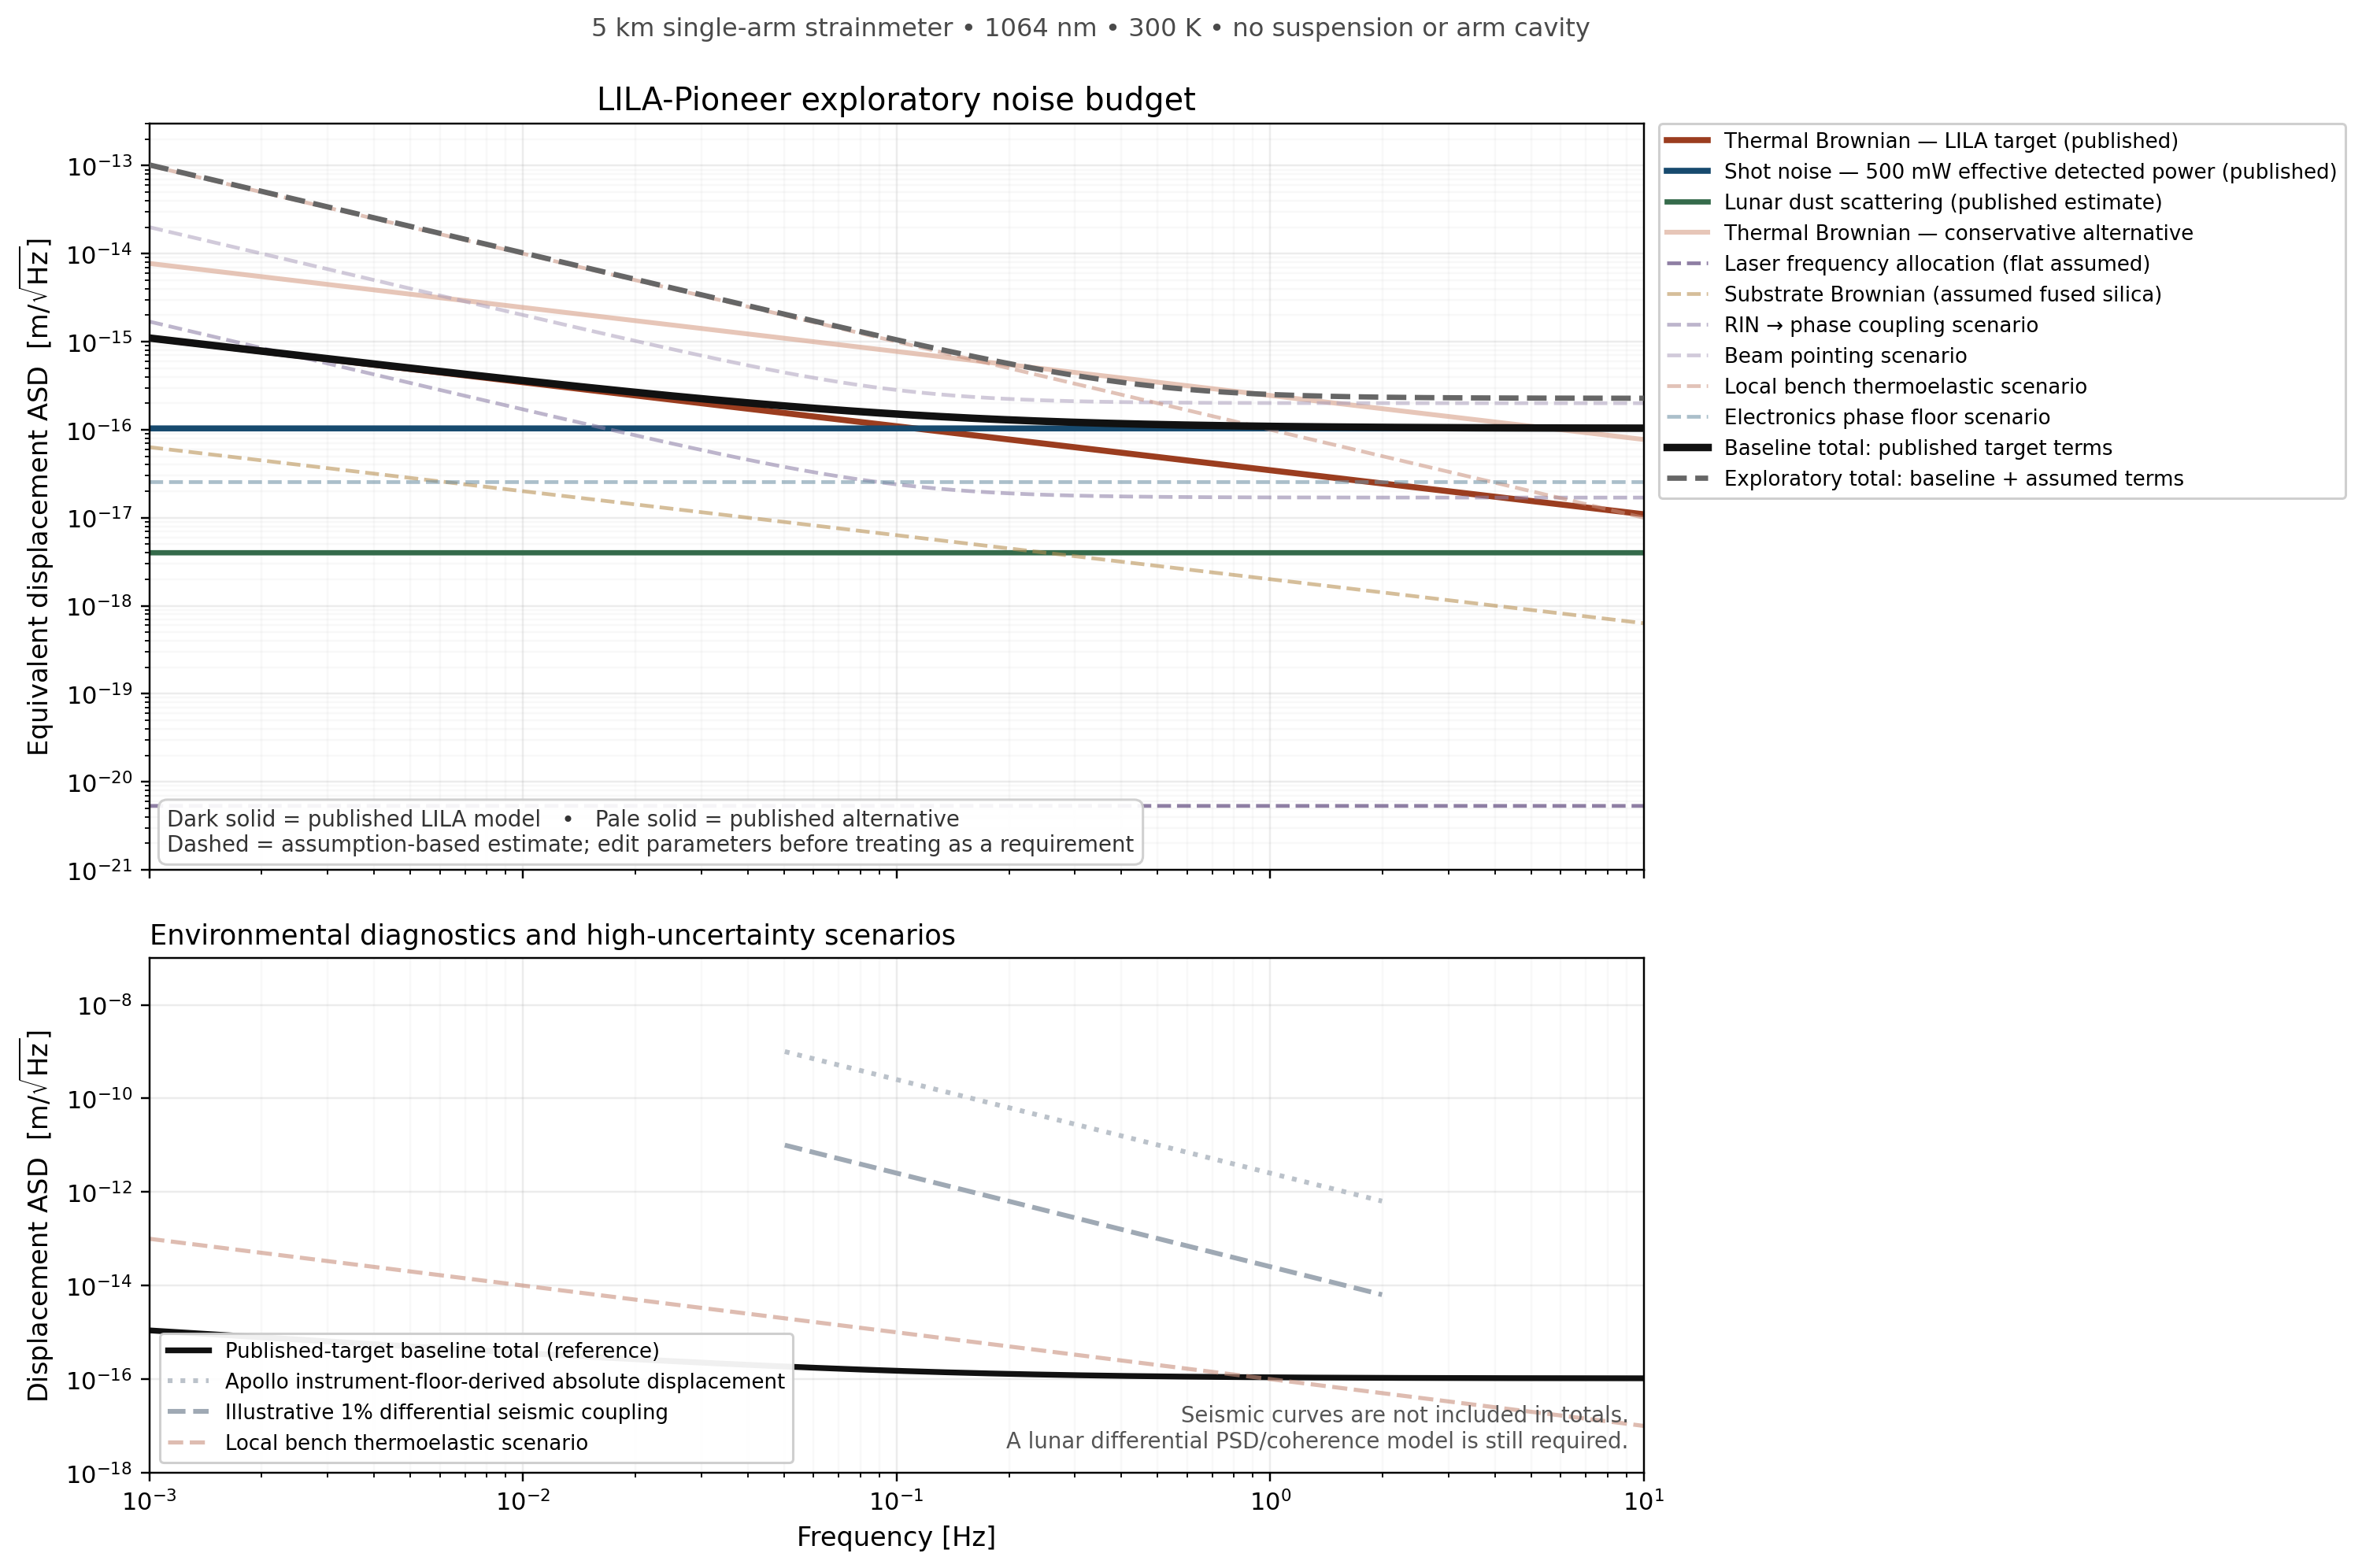

Recreate this plot in Python.
#!/usr/bin/env python3
"""Exploratory displacement-noise budget for the LILA-Pioneer strainmeter.

The model separates published LILA terms from literature-transferred alternatives,
assumption-based scenarios, and diagnostic upper limits.  It is intentionally easy
to edit: all numerical assumptions live in the ``LILAParameters`` dataclass.

Primary references
------------------
Creighton et al., "Fundamental Noise and Gravitational-Wave Sensitivity of the
Laser Interferometer Lunar Antenna (LILA)", arXiv:2508.18437.
Jani et al., "Laser Interferometer Lunar Antenna (LILA): Advancing the U.S.
Priorities in Gravitational-wave and Lunar Science", arXiv:2508.11631.
Camp et al., JOSA A 17, 120 (2000), DOI: 10.1364/JOSAA.17.000120.

This is a concept model, not a final instrument requirement or measured budget.
"""

from __future__ import annotations

from dataclasses import asdict, dataclass
from pathlib import Path
from typing import Dict, Iterable

import matplotlib.pyplot as plt
import numpy as np
import pandas as pd


# Physical constants (SI)
HBAR = 1.054_571_817e-34
C = 299_792_458.0
KB = 1.380_649e-23


@dataclass
class LILAParameters:
    # Published LILA-Pioneer design assumptions
    arm_length_m: float = 5_000.0
    opening_angle_deg: float = 90.0
    wavelength_m: float = 1_064e-9
    temperature_K: float = 300.0
    effective_detected_power_W: float = 0.500  # eta * P

    # Published LILA thermal PSD normalizations at 1 Hz
    thermal_target_psd_1Hz_m2_per_Hz: float = 1.2e-33
    thermal_conservative_psd_1Hz_m2_per_Hz: float = 6.0e-32

    # Published lunar-dust scattering model
    dust_psd_reference_m2_per_Hz: float = 1.6e-35
    dust_density_per_m3: float = 3.0e-3
    dust_radius_m: float = 0.7e-6
    dust_speed_m_per_s: float = 300.0
    arm_beam_radius_m: float = 1.0e-2

    # Published laser-frequency allocation; actual spectrum is not yet supplied
    laser_frequency_asd_Hz_per_rtHz: float = 3.0e-10

    # Assumed fused-silica substrate for a lower-level Brownian estimate
    substrate_poisson_ratio: float = 0.17
    substrate_youngs_modulus_Pa: float = 72.0e9
    substrate_loss_angle: float = 1.0e-7
    narrowest_beam_radius_m: float = 0.5e-3

    # Exploratory laser RIN -> phase conversion scenario
    rin_asd_1Hz_per_rtHz: float = 2.0e-6
    rin_low_frequency_corner_Hz: float = 0.10
    amplitude_to_phase_rad_per_rin: float = 1.0e-4

    # Exploratory pointing scenario: 2 * spot offset * angular jitter
    beam_spot_offset_m: float = 0.10e-3
    angular_jitter_asd_1Hz_rad_per_rtHz: float = 1.0e-12
    angular_jitter_corner_Hz: float = 0.10

    # Exploratory local bench thermoelastic scenario
    local_unbalanced_path_m: float = 0.10
    bench_effective_cte_per_K: float = 1.0e-8
    temperature_asd_1Hz_K_per_rtHz: float = 1.0e-7
    temperature_spectrum_power: float = 1.0  # ASD proportional to f^-power

    # Exploratory electronics/phasemeter floor
    electronics_phase_asd_rad_per_rtHz: float = 3.0e-10

    # Apollo instrument-floor-derived seismic diagnostic, not measured background
    apollo_acceleration_floor_m_per_s2_rtHz: float = 1.0e-10
    seismic_valid_min_Hz: float = 0.05
    seismic_valid_max_Hz: float = 2.0
    assumed_differential_seismic_coupling: float = 1.0e-2

    # Frequency grid
    frequency_min_Hz: float = 1.0e-3
    frequency_max_Hz: float = 10.0
    frequency_points: int = 1600


CURVE_STATUS = {
    "thermal_target": "Published LILA target; design estimate, not measured",
    "thermal_conservative": "Published LILA conservative alternative; not added to target total",
    "shot": "Published formula evaluated at the LILA target effective detected power",
    "dust": "Published LILA estimate using LADEE-informed dust parameters",
    "laser_frequency": "Published allocation projected to length; flat spectrum assumed",
    "substrate_brownian": "Assumption-based fused-silica substrate calculation",
    "rin": "Assumption-based amplitude-to-phase conversion",
    "pointing": "Assumption-based spot-offset and angular-jitter coupling",
    "bench_thermoelastic": "Assumption-based local path, CTE, and temperature spectrum",
    "electronics": "Assumption-based flat phasemeter phase floor",
    "seismic_absolute_ceiling": "Apollo instrument-floor-derived absolute displacement diagnostic",
    "seismic_differential_scenario": "Assumed fraction of diagnostic absolute motion; not a coherence model",
}


def _rss(*amplitude_spectra: np.ndarray) -> np.ndarray:
    """Root-sum-square uncorrelated amplitude spectral densities."""
    return np.sqrt(np.sum([np.square(x) for x in amplitude_spectra], axis=0))


def frequency_grid(p: LILAParameters) -> np.ndarray:
    return np.logspace(
        np.log10(p.frequency_min_Hz),
        np.log10(p.frequency_max_Hz),
        p.frequency_points,
    )


def calculate_noise_curves(
    f: np.ndarray, p: LILAParameters
) -> Dict[str, np.ndarray]:
    """Return equivalent differential-displacement ASDs in m/sqrt(Hz)."""
    nu0 = C / p.wavelength_m

    thermal_target = np.sqrt(
        p.thermal_target_psd_1Hz_m2_per_Hz
        * (p.temperature_K / 300.0)
        / f
    )
    thermal_conservative = np.sqrt(
        p.thermal_conservative_psd_1Hz_m2_per_Hz
        * (p.temperature_K / 300.0)
        / f
    )

    shot = np.full_like(
        f,
        np.sqrt(
            HBAR
            * C
            * p.wavelength_m
            / (2.0 * np.pi * p.effective_detected_power_W)
        ),
    )

    dust_psd = (
        p.dust_psd_reference_m2_per_Hz
        * (p.arm_length_m / 5_000.0)
        * (p.dust_density_per_m3 / 3.0e-3)
        * (p.dust_radius_m / 0.7e-6) ** 6
        * (p.dust_speed_m_per_s / 300.0) ** -1
        * (p.arm_beam_radius_m / 1.0e-2) ** -1
    )
    dust = np.full_like(f, np.sqrt(dust_psd))

    # A one-arm frequency-to-range coupling: dx = L * dnu / nu.
    laser_frequency = np.full_like(
        f,
        p.arm_length_m * p.laser_frequency_asd_Hz_per_rtHz / nu0,
    )

    substrate_brownian = np.sqrt(
        2.0
        * KB
        * p.temperature_K
        * (1.0 - p.substrate_poisson_ratio**2)
        * p.substrate_loss_angle
        / (
            np.pi ** 1.5
            * f
            * p.narrowest_beam_radius_m
            * p.substrate_youngs_modulus_Pa
        )
    )

    rin_asd = p.rin_asd_1Hz_per_rtHz * np.sqrt(
        1.0 + (p.rin_low_frequency_corner_Hz / f) ** 2
    )
    rin = (
        p.wavelength_m
        / (4.0 * np.pi)
        * p.amplitude_to_phase_rad_per_rin
        * rin_asd
    )

    angular_jitter = p.angular_jitter_asd_1Hz_rad_per_rtHz * np.sqrt(
        1.0 + (p.angular_jitter_corner_Hz / f) ** 2
    )
    pointing = 2.0 * p.beam_spot_offset_m * angular_jitter

    temperature_asd = p.temperature_asd_1Hz_K_per_rtHz * f ** (
        -p.temperature_spectrum_power
    )
    bench_thermoelastic = (
        p.local_unbalanced_path_m
        * p.bench_effective_cte_per_K
        * temperature_asd
    )

    electronics = np.full_like(
        f,
        p.wavelength_m
        / (4.0 * np.pi)
        * p.electronics_phase_asd_rad_per_rtHz,
    )

    seismic_absolute_ceiling = np.full_like(f, np.nan)
    valid = (f >= p.seismic_valid_min_Hz) & (f <= p.seismic_valid_max_Hz)
    seismic_absolute_ceiling[valid] = (
        p.apollo_acceleration_floor_m_per_s2_rtHz
        / (2.0 * np.pi * f[valid]) ** 2
    )
    seismic_differential_scenario = (
        p.assumed_differential_seismic_coupling * seismic_absolute_ceiling
    )

    baseline_total = _rss(thermal_target, shot, dust)
    estimated_total = _rss(
        thermal_target,
        shot,
        dust,
        laser_frequency,
        substrate_brownian,
        rin,
        pointing,
        bench_thermoelastic,
        electronics,
    )

    return {
        "thermal_target": thermal_target,
        "thermal_conservative": thermal_conservative,
        "shot": shot,
        "dust": dust,
        "laser_frequency": laser_frequency,
        "substrate_brownian": substrate_brownian,
        "rin": rin,
        "pointing": pointing,
        "bench_thermoelastic": bench_thermoelastic,
        "electronics": electronics,
        "seismic_absolute_ceiling": seismic_absolute_ceiling,
        "seismic_differential_scenario": seismic_differential_scenario,
        "baseline_total": baseline_total,
        "estimated_total": estimated_total,
    }


def curves_dataframe(
    f: np.ndarray, curves: Dict[str, np.ndarray]
) -> pd.DataFrame:
    data = {"frequency_Hz": f}
    data.update({f"{name}_m_per_rtHz": values for name, values in curves.items()})
    return pd.DataFrame(data)


def reference_table(
    f: np.ndarray,
    curves: Dict[str, np.ndarray],
    reference_frequencies: Iterable[float] = (1e-3, 1e-2, 1e-1, 1.0, 10.0),
) -> pd.DataFrame:
    names = [
        "thermal_target",
        "thermal_conservative",
        "shot",
        "dust",
        "laser_frequency",
        "rin",
        "pointing",
        "bench_thermoelastic",
        "electronics",
        "baseline_total",
        "estimated_total",
    ]
    rows = []
    for freq in reference_frequencies:
        row = {"frequency_Hz": float(freq)}
        row.update(
            {
                name: float(np.interp(np.log(freq), np.log(f), curves[name]))
                for name in names
            }
        )
        rows.append(row)
    return pd.DataFrame(rows).set_index("frequency_Hz")


def assumptions_table(p: LILAParameters) -> pd.DataFrame:
    published = {
        "arm_length_m",
        "opening_angle_deg",
        "wavelength_m",
        "temperature_K",
        "effective_detected_power_W",
        "thermal_target_psd_1Hz_m2_per_Hz",
        "thermal_conservative_psd_1Hz_m2_per_Hz",
        "dust_psd_reference_m2_per_Hz",
        "dust_density_per_m3",
        "dust_radius_m",
        "dust_speed_m_per_s",
        "arm_beam_radius_m",
        "laser_frequency_asd_Hz_per_rtHz",
    }
    rows = []
    for name, value in asdict(p).items():
        rows.append(
            {
                "parameter": name,
                "value": value,
                "status": "Published LILA input" if name in published else "Editable assumption",
            }
        )
    return pd.DataFrame(rows)


def plot_noise_budget(
    f: np.ndarray,
    curves: Dict[str, np.ndarray],
    output_path: str | Path | None = None,
) -> plt.Figure:
    """Plot confidence through line weight, opacity, and line style."""
    plt.rcParams.update(
        {
            "font.size": 10,
            "axes.titlesize": 13,
            "axes.labelsize": 11,
            "legend.fontsize": 8.5,
            "font.family": "DejaVu Sans",
        }
    )
    fig, (ax, ax_env) = plt.subplots(
        2,
        1,
        figsize=(14.5, 9.5),
        sharex=True,
        gridspec_kw={"height_ratios": [1.45, 1.0], "hspace": 0.14},
    )

    # Dark solid: directly specified/evaluated from the LILA paper.
    ax.loglog(
        f,
        curves["thermal_target"],
        color="#9B3D1F",
        lw=2.5,
        label="Thermal Brownian — LILA target (published)",
    )
    ax.loglog(
        f,
        curves["shot"],
        color="#174A6E",
        lw=2.5,
        label="Shot noise — 500 mW effective detected power (published)",
    )
    ax.loglog(
        f,
        curves["dust"],
        color="#356B4B",
        lw=2.2,
        label="Lunar dust scattering (published estimate)",
    )

    # Pale solid: published alternative, but less directly tied to the proposed hardware.
    ax.loglog(
        f,
        curves["thermal_conservative"],
        color="#D9A38D",
        lw=2.0,
        alpha=0.62,
        label="Thermal Brownian — conservative alternative",
    )

    # Dashed: explicit assumptions or an allocation without an actual spectrum.
    assumed_styles = [
        ("laser_frequency", "Laser frequency allocation (flat assumed)", "#6F5A8A", 0.78),
        ("substrate_brownian", "Substrate Brownian (assumed fused silica)", "#B89052", 0.58),
        ("rin", "RIN → phase coupling scenario", "#8E80A7", 0.58),
        ("pointing", "Beam pointing scenario", "#A89BB9", 0.52),
        ("bench_thermoelastic", "Local bench thermoelastic scenario", "#C9907D", 0.55),
        ("electronics", "Electronics phase floor scenario", "#6E91A4", 0.58),
    ]
    for key, label, color, alpha in assumed_styles:
        ax.loglog(
            f,
            curves[key],
            color=color,
            lw=1.55,
            ls="--",
            alpha=alpha,
            label=label,
        )

    ax.loglog(
        f,
        curves["baseline_total"],
        color="#111111",
        lw=3.1,
        label="Baseline total: published target terms",
        zorder=10,
    )
    ax.loglog(
        f,
        curves["estimated_total"],
        color="#666666",
        lw=2.2,
        ls="--",
        label="Exploratory total: baseline + assumed terms",
        zorder=9,
    )
    ax.set_ylabel(r"Equivalent displacement ASD  [m/$\sqrt{\mathrm{Hz}}$]")
    ax.set_title("LILA-Pioneer exploratory noise budget")
    ax.text(
        0.012,
        0.025,
        "Dark solid = published LILA model   •   Pale solid = published alternative\n"
        "Dashed = assumption-based estimate; edit parameters before treating as a requirement",
        transform=ax.transAxes,
        fontsize=9,
        color="#333333",
        bbox={"boxstyle": "round,pad=0.4", "facecolor": "white", "edgecolor": "#CCCCCC", "alpha": 0.92},
    )
    ax.grid(True, which="major", alpha=0.24)
    ax.grid(True, which="minor", alpha=0.08)
    ax.legend(
        loc="upper left",
        bbox_to_anchor=(1.01, 1.0),
        borderaxespad=0.0,
        ncol=1,
        frameon=True,
        framealpha=0.94,
    )

    # Environmental diagnostic panel.  The absolute curve is intentionally not
    # included in either total because it is an Apollo instrument floor, not a
    # measured differential LILA noise spectrum.
    ax_env.loglog(
        f,
        curves["baseline_total"],
        color="#111111",
        lw=2.4,
        label="Published-target baseline total (reference)",
    )
    ax_env.loglog(
        f,
        curves["seismic_absolute_ceiling"],
        color="#BBC2CA",
        lw=2.0,
        ls=":",
        label="Apollo instrument-floor-derived absolute displacement",
    )
    ax_env.loglog(
        f,
        curves["seismic_differential_scenario"],
        color="#9FA9B4",
        lw=2.0,
        ls="--",
        label="Illustrative 1% differential seismic coupling",
    )
    ax_env.loglog(
        f,
        curves["bench_thermoelastic"],
        color="#C9907D",
        lw=1.7,
        ls="--",
        alpha=0.60,
        label="Local bench thermoelastic scenario",
    )
    ax_env.set_xlabel("Frequency [Hz]")
    ax_env.set_ylabel(r"Displacement ASD  [m/$\sqrt{\mathrm{Hz}}$]")
    ax_env.set_title("Environmental diagnostics and high-uncertainty scenarios", loc="left", fontsize=11.5)
    ax_env.grid(True, which="major", alpha=0.24)
    ax_env.grid(True, which="minor", alpha=0.08)
    ax_env.legend(loc="lower left", frameon=True, framealpha=0.94)
    ax_env.text(
        0.99,
        0.04,
        "Seismic curves are not included in totals.\nA lunar differential PSD/coherence model is still required.",
        ha="right",
        va="bottom",
        transform=ax_env.transAxes,
        fontsize=9,
        color="#555555",
    )

    for axis in (ax, ax_env):
        axis.set_xlim(f.min(), f.max())
    ax.set_ylim(1e-21, 3e-13)
    ax_env.set_ylim(1e-18, 1e-7)
    fig.suptitle(
        "5 km single-arm strainmeter • 1064 nm • 300 K • no suspension or arm cavity",
        y=0.995,
        fontsize=10.5,
        color="#4A4A4A",
    )
    fig.subplots_adjust(right=0.72, top=0.93)

    if output_path is not None:
        output_path = Path(output_path)
        output_path.parent.mkdir(parents=True, exist_ok=True)
        fig.savefig(output_path, dpi=220, bbox_inches="tight")
    return fig


LIMITATIONS = [
    "Published LILA curves are design estimates/allocations, not measured lunar instrument noise.",
    "The two LILA arms are modeled as independent single-arm strainmeters; Michelson common-mode laser-noise cancellation is not applied.",
    "The target thermal curve is an effective coating-dominated term. The conservative thermal curve is an alternative and is not added to it.",
    "The substrate Brownian curve assumes fused silica, a 0.5 mm beam radius, and a 1e-7 loss angle; actual substrates and beam sizes are not fixed.",
    "The 500 mW value is effective detected power (eta*P). A complete 5 km transmit/receive diffraction and optical-loss budget is still needed.",
    "Laser frequency noise is plotted as the paper's flat allocation. A stabilization-cavity and control-loop spectrum is not modeled.",
    "RIN coupling requires the final phase readout topology, fringe/heterodyne operating point, and measured amplitude-to-phase conversion.",
    "Beam pointing requires the optical geometry, wavefront curvature, spot offsets, alignment control, and angular-noise spectra.",
    "The bench thermoelastic term assumes a local unbalanced path, effective CTE, and temperature ASD; the thermal enclosure model is outstanding.",
    "The electronics curve is an assumed phase floor; photodiode, transimpedance, ADC, clock, oscillator, and digital control budgets are outstanding.",
    "The Apollo seismic number was an instrument noise floor near 0.5 Hz. Converting it to displacement does not produce a lunar background measurement.",
    "The illustrative 1% seismic differential coupling is not a spatial-coherence or lunar wave-propagation calculation.",
    "Moonquakes, thermal cracking, micrometeorite transients, lander activity, astronauts, and nearby infrastructure are not modeled.",
    "The dust calculation uses a single particle radius and speed and is frequency-independent; a size/velocity distribution would be more realistic.",
    "Noise sources are combined as uncorrelated. Correlations and control-loop reinjection are not included.",
    "This plot is displacement noise only. Conversion to strain must include the LILA geometry and frequency-dependent lunar normal-mode response.",
    "Suspension thermal noise, free-mass radiation-pressure noise, atmospheric/acoustic noise, and terrestrial residual-gas noise are intentionally omitted for LILA-Pioneer.",
]


def write_outputs(output_dir: str | Path = ".") -> dict[str, Path]:
    output_dir = Path(output_dir)
    output_dir.mkdir(parents=True, exist_ok=True)
    p = LILAParameters()
    f = frequency_grid(p)
    curves = calculate_noise_curves(f, p)

    paths = {
        "figure": output_dir / "lila_pioneer_noise_budget.png",
        "data": output_dir / "lila_pioneer_noise_budget_data.csv",
        "reference_table": output_dir / "lila_pioneer_reference_values.csv",
        "assumptions": output_dir / "lila_pioneer_model_assumptions.csv",
    }
    plot_noise_budget(f, curves, paths["figure"])
    plt.close("all")
    curves_dataframe(f, curves).to_csv(paths["data"], index=False)
    reference_table(f, curves).to_csv(paths["reference_table"])
    assumptions_table(p).to_csv(paths["assumptions"], index=False)
    return paths


if __name__ == "__main__":
    paths = write_outputs(Path(__file__).resolve().parent)
    for label, path in paths.items():
        print(f"{label}: {path}")
